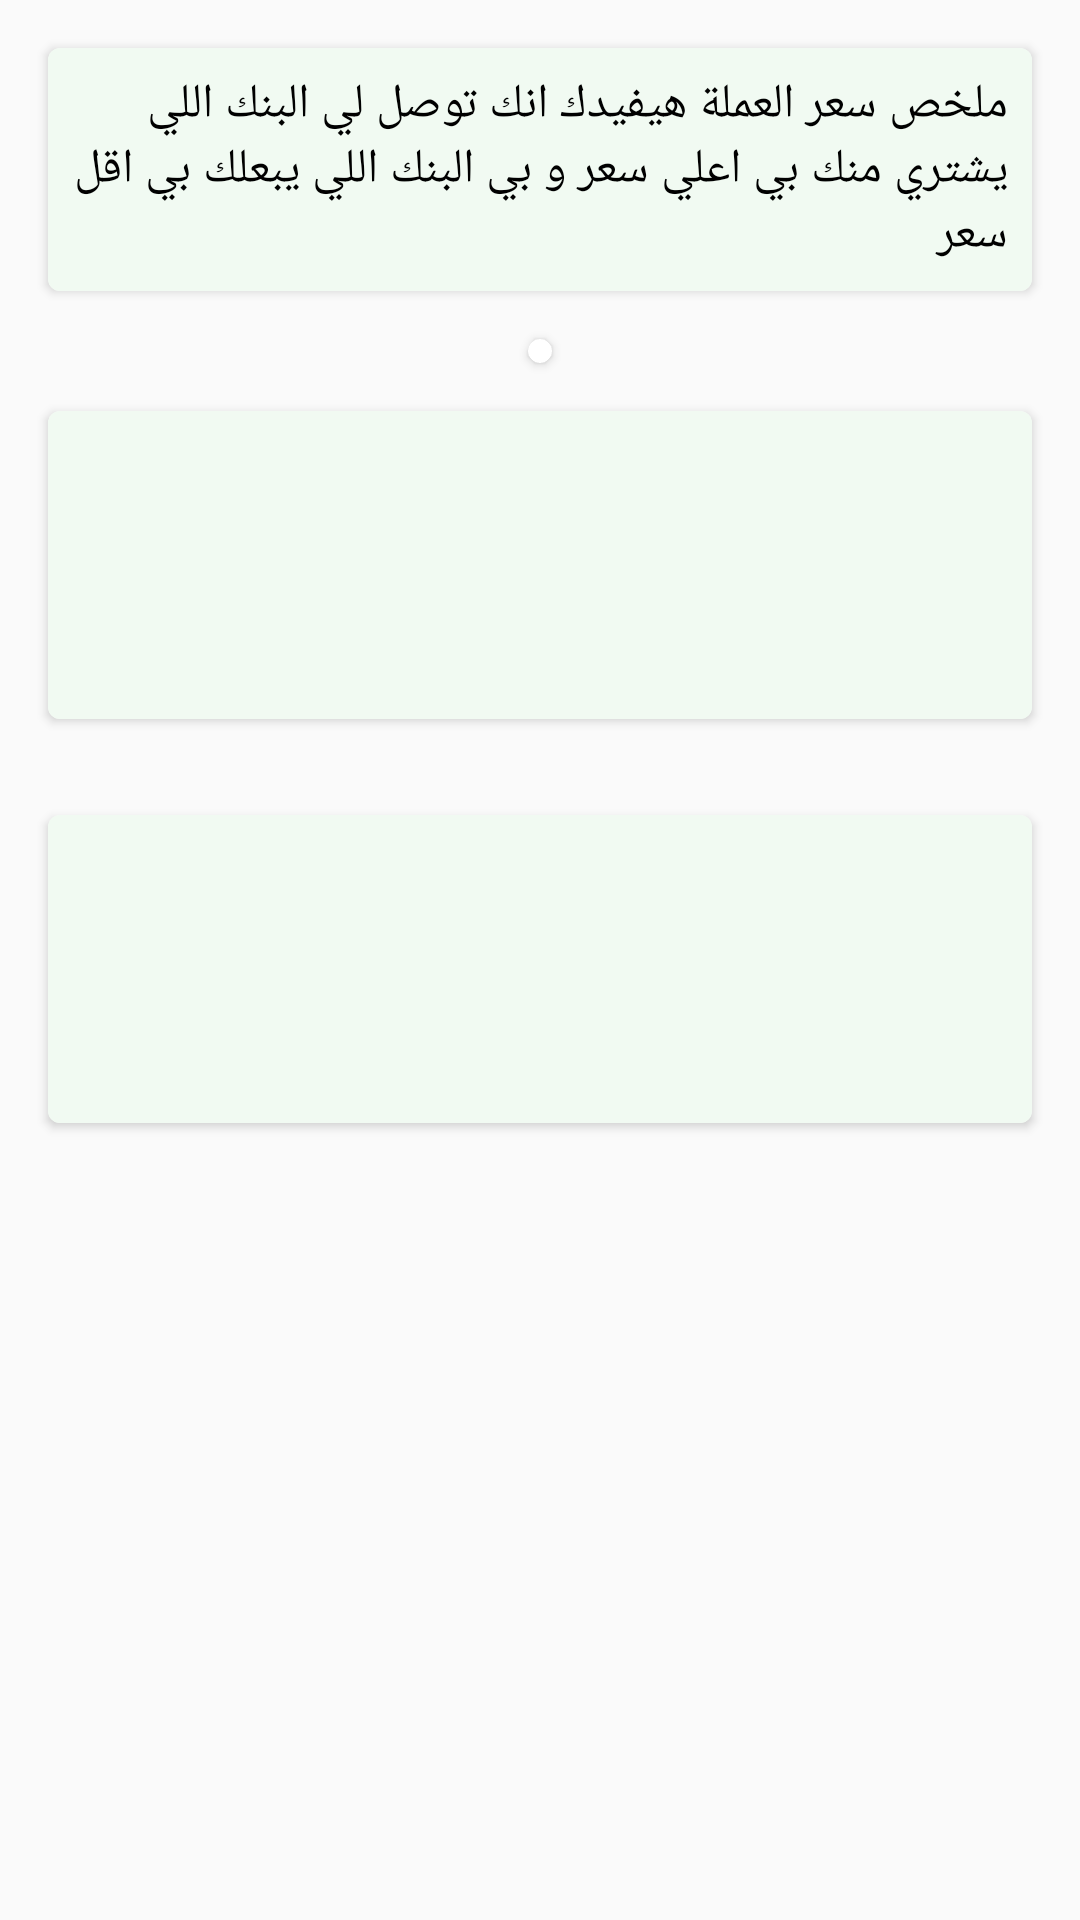

Android layout source for this screen:
<!-- AndroidManifest.xml: application theme AppTheme -->
<!-- res/layout/fragment_best_prices.xml -->
<LinearLayout xmlns:android="http://schemas.android.com/apk/res/android"
    xmlns:card_view="http://schemas.android.com/apk/res-auto"
    xmlns:tools="http://schemas.android.com/tools"
    android:layout_width="match_parent"
    android:layout_height="match_parent"
    android:orientation="vertical"
    tools:context="com.example.android.dollar.Fragments.BestPricesFragment">

    <android.support.v7.widget.CardView android:layout_width="match_parent"
        android:layout_height="wrap_content"
        xmlns:card_view="http://schemas.android.com/apk/res-auto"
        card_view:cardCornerRadius="@dimen/cardCornerRadius_dimens"
        android:layout_margin="@dimen/_16dp"


        xmlns:android="http://schemas.android.com/apk/res/android">

        <TextView
            android:layout_width="match_parent"
            android:layout_height="wrap_content"
            android:text="ملخص سعر العملة هيفيدك انك توصل لي البنك اللي يشتري منك بي اعلي سعر و بي البنك اللي يبعلك بي اقل سعر"
            android:textColor="@color/black"
            android:padding="@dimen/_8dp"
            android:textSize="@dimen/textSize_dimens"
            android:background="#f1faf2"

            />




    </android.support.v7.widget.CardView>

    <android.support.v7.widget.CardView
        xmlns:card_view="http://schemas.android.com/apk/res-auto"
        android:layout_gravity="center"
        android:layout_width="wrap_content"
        android:layout_height="wrap_content"
        card_view:cardCornerRadius="@dimen/cardCornerRadius_dimens">
        <RelativeLayout
            android:layout_width="match_parent"
            android:layout_height="wrap_content"
            android:padding="@dimen/_4dp"
            >


            <Spinner
                android:layout_width="wrap_content"
                android:layout_height="wrap_content"
                android:id="@+id/currency_Spinner"
                android:layout_centerHorizontal="true"
                android:background="#f1faf2"

                />


        </RelativeLayout>
    </android.support.v7.widget.CardView>


    <android.support.v7.widget.CardView
        android:layout_width="match_parent"
        android:layout_height="wrap_content"
        card_view:cardCornerRadius="@dimen/cardCornerRadius_dimens"
        android:layout_margin="@dimen/_16dp">
        <LinearLayout
            android:layout_width="match_parent"
            android:layout_height="wrap_content"
            android:orientation="horizontal"
            android:background="#f1faf2"
            >
            <RelativeLayout
                android:layout_width="match_parent"
                android:layout_height="wrap_content"
                >
                <android.support.v7.widget.CardView
                    android:layout_width="wrap_content"
                    android:layout_height="wrap_content"
                    xmlns:card_view="http://schemas.android.com/apk/res-auto"
                    card_view:cardCornerRadius="@dimen/cardCornerRadius_dimens"
                    android:layout_margin="@dimen/_8dp"
                    android:layout_alignParentRight="true"
                    android:id="@+id/card1"

                    xmlns:android="http://schemas.android.com/apk/res/android">
                    <ImageView
                        android:layout_width="wrap_content"
                        android:layout_height="wrap_content"
                        android:layout_alignParentRight="true"
                        android:layout_alignParentEnd="true"
                        android:id="@+id/sell_icon_bank" />

                </android.support.v7.widget.CardView>

                <LinearLayout
                    android:layout_width="match_parent"
                    android:layout_height="wrap_content"
                    android:orientation="vertical"
                    android:layout_toLeftOf="@+id/card1"
                    android:layout_margin="@dimen/_8dp"

                    >
                    <TextView
                        android:layout_width="match_parent"
                        android:layout_height="wrap_content"
                        android:id="@+id/bankName1"
                        android:textColor="#2ab404"
                        android:textSize="@dimen/textSize_dimens"
                        android:textStyle="bold"
                        />

                    <TextView
                        android:layout_width="match_parent"
                        android:layout_height="wrap_content"
                        android:textSize="@dimen/textSize_dimens"
                        android:textColor="@color/black"
                        android:gravity="right"
                        android:id="@+id/a3la_se3r"
                        />

                    <TextView
                        android:layout_width="match_parent"
                        android:layout_height="wrap_content"
                        android:id="@+id/bankCurrency1"
                        android:textSize="@dimen/textSize_dimens"
                        android:textColor="@color/black"
                        android:gravity="right"
                        />
                    <TextView
                        android:layout_width="match_parent"
                        android:layout_height="wrap_content"
                        android:id="@+id/bankUpdate"
                        android:textColor="@color/black"

                        />
                </LinearLayout>

            </RelativeLayout>
        </LinearLayout>
    </android.support.v7.widget.CardView>


    <android.support.v7.widget.CardView
        android:layout_width="match_parent"
        android:layout_height="wrap_content"
        card_view:cardCornerRadius="@dimen/cardCornerRadius_dimens"
        android:layout_margin="@dimen/_16dp">
        <LinearLayout
            android:layout_width="match_parent"
            android:layout_height="wrap_content"
            android:orientation="horizontal"
            android:background="#f1faf2"
            >
            <RelativeLayout
                android:layout_width="match_parent"
                android:layout_height="wrap_content"
                >
                <android.support.v7.widget.CardView
                    android:layout_width="wrap_content"
                    android:layout_height="wrap_content"
                    xmlns:card_view="http://schemas.android.com/apk/res-auto"
                    card_view:cardCornerRadius="@dimen/cardCornerRadius_dimens"
                    android:layout_margin="@dimen/_8dp"
                    android:layout_alignParentRight="true"
                    android:id="@+id/card2"

                    xmlns:android="http://schemas.android.com/apk/res/android">
                    <ImageView
                        android:layout_width="wrap_content"
                        android:layout_height="wrap_content"
                        android:layout_alignParentRight="true"
                        android:layout_alignParentEnd="true"
                        android:id="@+id/buy_icon_bank" />

                </android.support.v7.widget.CardView>

                <LinearLayout
                    android:layout_width="match_parent"
                    android:layout_height="wrap_content"
                    android:orientation="vertical"
                    android:layout_toLeftOf="@+id/card2"
                    android:layout_margin="@dimen/_8dp"

                    >
                    <TextView
                        android:layout_width="match_parent"
                        android:layout_height="wrap_content"
                        android:id="@+id/bankName2"
                        android:textColor="#2ab404"
                        android:textSize="@dimen/textSize_dimens"
                        android:textStyle="bold"
                        />
                    <TextView
                        android:layout_width="match_parent"
                        android:layout_height="wrap_content"
                        android:textSize="@dimen/textSize_dimens"
                        android:textColor="@color/black"
                        android:id="@+id/a2l_se3r"

                        />
                    <TextView
                        android:layout_width="match_parent"
                        android:layout_height="wrap_content"
                        android:id="@+id/bankCurrency2"
                        android:textSize="@dimen/textSize_dimens"
                        android:textColor="@color/black"
                        android:gravity="right"
                        />
                    <TextView
                        android:layout_width="match_parent"
                        android:layout_height="wrap_content"
                        android:id="@+id/bankUpdate2"
                        android:textColor="@color/black"
                        />
                </LinearLayout>

            </RelativeLayout>
        </LinearLayout>
    </android.support.v7.widget.CardView>

</LinearLayout>
<!-- resources referenced by this layout -->
<resources>
  <color name="black">#000</color>
  <dimen name="_16dp">16dp</dimen>
  <dimen name="_4dp">4dp</dimen>
  <dimen name="_8dp">8dp</dimen>
  <dimen name="cardCornerRadius_dimens">4dp</dimen>
  <dimen name="textSize_dimens">16dp</dimen>
  <style name="AppTheme" parent="Theme.AppCompat.Light.DarkActionBar">
          
          <item name="colorPrimary">@color/colorPrimary</item>
          <item name="colorPrimaryDark">@color/colorPrimaryDark</item>
          <item name="colorAccent">@color/colorAccent</item>
          <item name="android:textSize">@dimen/_16dp</item>
  
  
      </style>
  <color name="colorPrimary">#4CAF50</color>
  <color name="colorPrimaryDark">#2E7D32</color>
  <color name="colorAccent">#81C784</color>
</resources>
